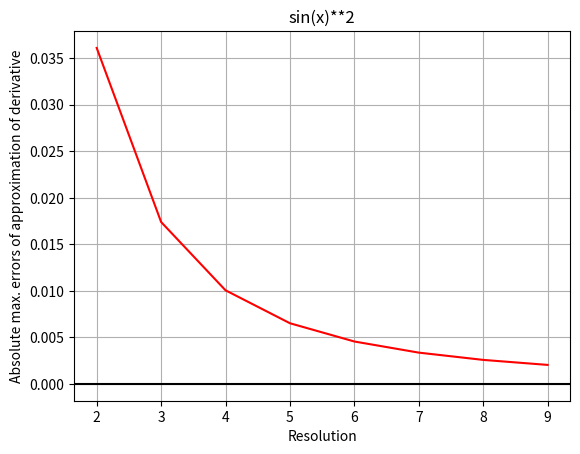
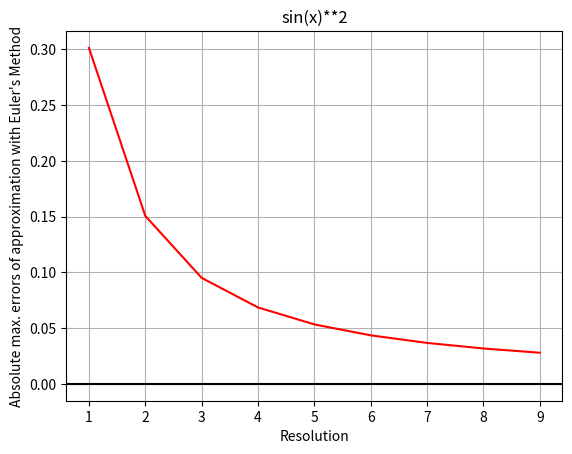
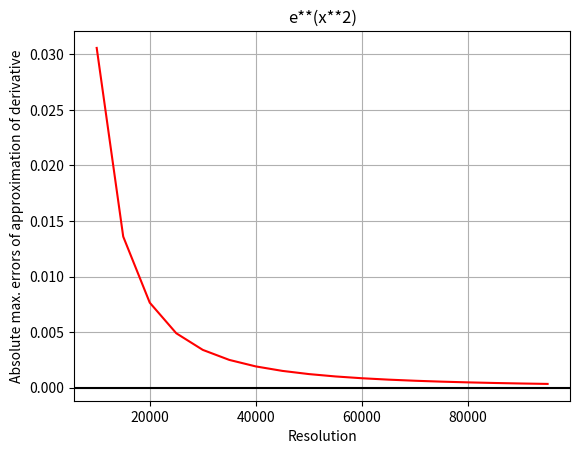
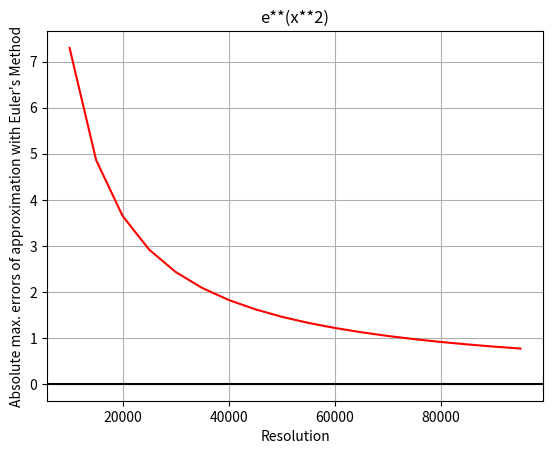

Write Python code to recreate these figures, in order.
import numpy as np
import math
import matplotlib.pyplot as plot
from matplotlib import animation

#u(x)=sin(x)**2
#u'(x)=4*pi*sin(x)cos(2*pi*x)
# 0 <= x <= 1 u'(1)=u*'(1) and u'(0)=u*'(0) is given

nx=np.arange(1,10,1)
R=np.full(nx.size, 1)
res=nx
dx=R/nx
error=[]
error_a=[]
for j in range(nx.size):
	actual=np.zeros(nx[j]+1)
	actual_d=np.zeros(nx[j]+1)
	diff_app=np.zeros(nx[j]+1)
	approx=np.zeros(nx[j]+1)
	for i in range(nx[j]+1):
		x_i=dx[j]*i
		actual[i]=np.sin(x_i)
		actual_d[i]=np.cos(x_i)
	diff_app[0]=actual_d[0]
	diff_app[nx[j]]=actual_d[nx[j]]
	for i in range(1,nx[j]):
		diff_app[i]=(actual[i+1]-actual[i-1])/(2*dx[j])
	error.append(np.max(np.abs(diff_app-actual_d)))
	approx[0]=actual[0]
	for i in range(1,nx[j]+1):
		approx[i]=approx[i-1]+diff_app[i]*dx[j]
	error_a.append(np.max(np.abs(approx-actual)))


plot.plot(nx[1:],error[1:], color="red")
plot.title('sin(x)**2')
plot.ylabel('Absolute max. errors of approximation of derivative')
plot.xlabel('Resolution')
plot.grid(True, which='both')
plot.axhline(y=0, color='k')
plot.show()
plot.plot(nx,error_a, color="red")
plot.title('sin(x)**2')
plot.ylabel('Absolute max. errors of approximation with Euler\'s Method')
plot.xlabel('Resolution')
plot.grid(True, which='both')
plot.axhline(y=0, color='k')
plot.show()

#u(x)=e**(x**2)
#u'(x)=2x*e**(x**2)
# 0 <= x <= 3 u'(3)=u*'(3) and u'(0)=u*'(0) is given

nx=np.arange(10000,100000,5000)
R=np.full(nx.size, 3)
res=nx
dx=R/nx
error=[]
error_a=[]
for j in range(nx.size):
	actual=np.zeros(nx[j]+1)
	actual_d=np.zeros(nx[j]+1)
	diff_app=np.zeros(nx[j]+1)
	approx=np.zeros(nx[j]+1)
	for i in range(nx[j]+1):
		x_i=dx[j]*i
		actual[i]=math.exp(x_i**2)
		actual_d[i]=2*x_i*math.exp(x_i**2)
	diff_app[0]=actual_d[0]
	diff_app[nx[j]]=actual_d[nx[j]]
	for i in range(1,nx[j]):
		diff_app[i]=(actual[i+1]-actual[i-1])/(2*dx[j])
	error.append(np.max(np.abs(diff_app-actual_d)))
	approx[0]=actual[0]
	for i in range(1,nx[j]+1):
		approx[i]=approx[i-1]+diff_app[i]*dx[j]
	error_a.append(np.max(np.abs(approx-actual)))

plot.plot(nx,error, color="red")
plot.title('e**(x**2)')
plot.ylabel('Absolute max. errors of approximation of derivative')
plot.xlabel('Resolution')
plot.grid(True, which='both')
plot.axhline(y=0, color='k')
plot.show()

plot.plot(nx,error_a, color="red")
plot.title('e**(x**2)')
plot.ylabel('Absolute max. errors of approximation with Euler\'s Method')
plot.xlabel('Resolution')
plot.grid(True, which='both')
plot.axhline(y=0, color='k')
plot.show()
